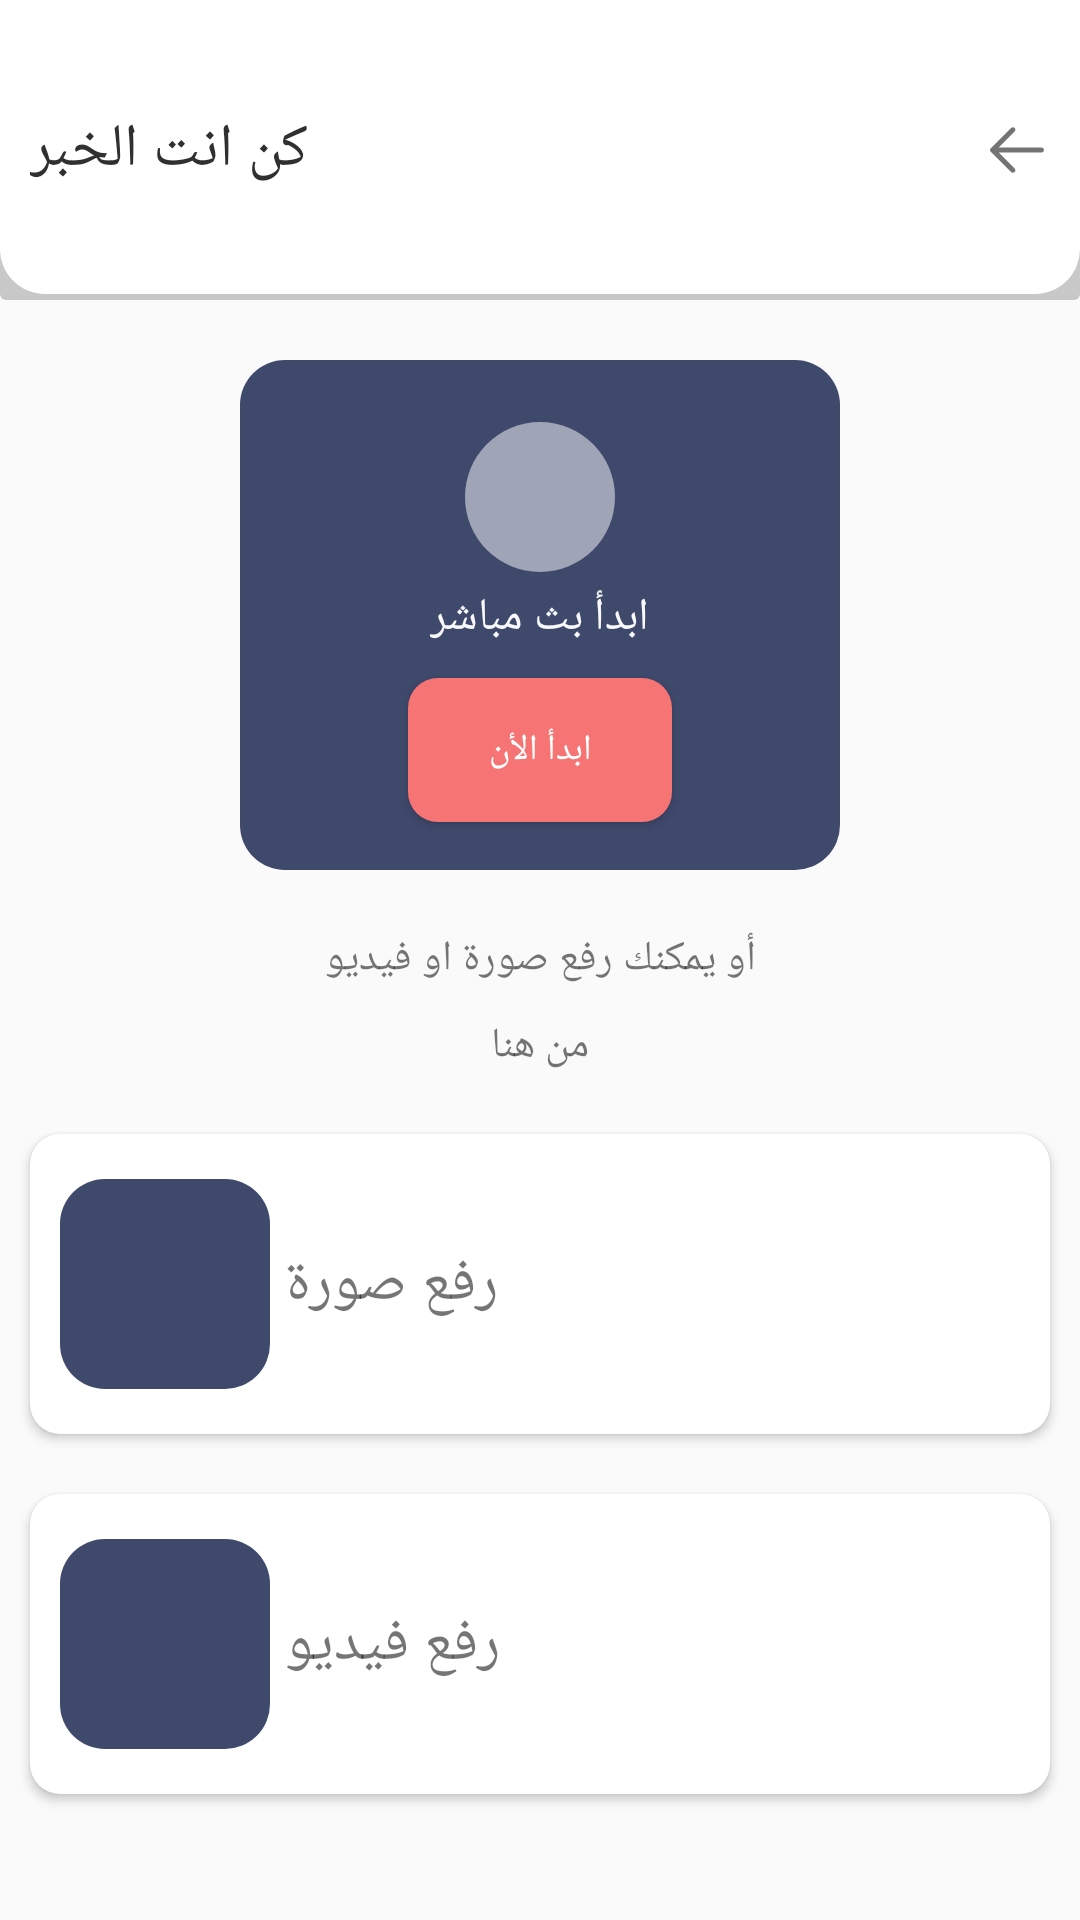

Produce the Android XML layout that renders to this screen, including the resource entries it uses.
<!-- AndroidManifest.xml: application theme AppTheme -->
<!-- res/layout/activity_add_news.xml -->
<?xml version="1.0" encoding="utf-8"?>
<layout xmlns:android="http://schemas.android.com/apk/res/android"
    xmlns:app="http://schemas.android.com/apk/res-auto">
    <LinearLayout
        android:orientation="vertical"
        android:layout_width="match_parent"
        android:layout_height="match_parent"
        >
        <RelativeLayout
            android:layout_width="match_parent"
            android:layout_height="100dp"
            android:padding="10dp"
            android:background="@drawable/shadow_relative_layout">
            <TextView
                android:layout_alignParentStart="true"
                android:id="@+id/titleText"
                android:layout_marginEnd="15sp"
                android:layout_marginTop="20dp"
                android:textSize="20sp"
                android:fontFamily="@font/jf_flat_medium"
                android:textColor="#303030"
                android:layout_centerVertical="true"
                android:layout_width="wrap_content"
                android:text="@string/beNews"
                android:layout_height="wrap_content"/>
            <ImageView
                android:layout_width="wrap_content"
                android:layout_height="wrap_content"
                android:src="@drawable/back_ion"
                android:layout_centerVertical="true"
                android:id="@+id/backButton"
                android:layout_alignParentEnd="true"/>
        </RelativeLayout>

        <RelativeLayout
            android:gravity="center"
            android:layout_width="200dp"
            android:layout_height="170dp"
            android:layout_gravity="center"
            android:layout_margin="20dp"
            android:background="@drawable/bk_video">
            <RelativeLayout
                android:layout_centerHorizontal="true"
                android:layout_width="wrap_content"
                android:layout_marginTop="10dp"
                android:id="@+id/video_rel"
                android:background="@drawable/rel_bk_video_icon"
                android:layout_height="wrap_content">
                <ImageView
                    android:layout_width="30dp"
                    android:layout_height="30dp"
                    android:layout_centerVertical="true"
                    android:layout_centerHorizontal="true"
                    android:src="@drawable/ic_video"/>
            </RelativeLayout>
            <LinearLayout
                android:layout_below="@id/video_rel"
                android:layout_width="match_parent"
                android:layout_height="wrap_content"
                android:orientation="vertical">
                <TextView
                    android:layout_width="wrap_content"
                    android:layout_height="wrap_content"
                    android:text="@string/start_live_stream"
                    android:fontFamily="@font/jf_flat_medium"
                    android:textColor="#f9f9fa"
                    android:layout_gravity="center"
                    android:textSize="15dp"
                    android:layout_margin="5dp"/>
                <Button
                    android:layout_width="wrap_content"
                    android:layout_height="wrap_content"
                    android:background="@drawable/orange_layout"
                    android:text="@string/start"
                    android:layout_gravity="center"
                    android:layout_margin="5dp"
                    android:textSize="12dp"
                    android:fontFamily="@font/jf_flat_medium"
                    android:textColor="@android:color/white"/>
            </LinearLayout>
        </RelativeLayout>

        <TextView
            android:layout_width="match_parent"
            android:layout_height="wrap_content"
            android:text="@string/upload_vide_or_image"
            android:fontFamily="@font/jf_flat_medium"
            android:gravity="center"/>
        <TextView
            android:layout_margin="10dp"
            android:layout_width="match_parent"
            android:layout_height="wrap_content"
            android:text="@string/her"
            android:fontFamily="@font/jf_flat_medium"
            android:gravity="center"/>
        <androidx.cardview.widget.CardView
            android:layout_width="match_parent"
            android:layout_height="100dp"
            android:elevation="20dp"
            app:cardCornerRadius="10dp"
            android:layout_margin="10dp"
            android:id="@+id/cvUploadPictures">
            <LinearLayout
                android:padding="10dp"
                android:layout_width="match_parent"
                android:layout_height="match_parent"
                android:orientation="horizontal">
                <RelativeLayout
                    android:layout_width="70dp"
                    android:layout_gravity="center"
                    android:gravity="center"
                    android:layout_height="70dp"
                    android:background="@drawable/bk_video">
                    <ImageView
                        android:layout_width="50dp"
                        android:layout_height="40dp"
                        android:layout_centerVertical="true"
                        android:layout_centerHorizontal="true"
                        android:src="@drawable/ic_image"/>
                </RelativeLayout>
                <TextView
                    android:layout_width="wrap_content"
                    android:layout_height="wrap_content"
                    android:text="@string/upload_image"
                    android:fontFamily="@font/jf_flat_medium"
                    android:textSize="20dp"
                    android:layout_gravity="center"
                    android:layout_margin="5dp"/>
            </LinearLayout>
        </androidx.cardview.widget.CardView>
        <androidx.cardview.widget.CardView
            android:layout_width="match_parent"
            android:layout_height="100dp"
            android:elevation="20dp"
            app:cardCornerRadius="10dp"
            android:layout_margin="10dp"
            android:id="@+id/cvUploadVideo">
            <LinearLayout
                android:padding="10dp"
                android:layout_width="match_parent"
                android:layout_height="match_parent"
                android:orientation="horizontal">
                <RelativeLayout
                    android:layout_width="70dp"
                    android:layout_gravity="center"
                    android:gravity="center"
                    android:layout_height="70dp"
                    android:background="@drawable/bk_video">
                    <ImageView
                        android:layout_width="50dp"
                        android:layout_height="40dp"
                        android:layout_centerVertical="true"
                        android:layout_centerHorizontal="true"
                        android:src="@drawable/ic_video"/>
                </RelativeLayout>
                <TextView
                    android:layout_width="wrap_content"
                    android:layout_height="wrap_content"
                    android:text="@string/upload_video"
                    android:fontFamily="@font/jf_flat_medium"
                    android:textSize="20dp"
                    android:layout_gravity="center"
                    android:layout_margin="5dp"/>
            </LinearLayout>
        </androidx.cardview.widget.CardView>
    </LinearLayout>
</layout>
<!-- resources referenced by this layout -->
<resources>
  <!-- drawable back_ion: png bitmap (drawable-hdpi, 390 bytes) -->
  <!-- drawable bk_video (drawable) -->
  <?xml version="1.0" encoding="utf-8"?>
  <shape android:shape="rectangle" xmlns:android="http://schemas.android.com/apk/res/android">
  <solid android:color="#3f496c"/>
      <corners android:radius="15dp"/>
  </shape>
  <!-- drawable orange_layout (drawable) -->
  <?xml version="1.0" encoding="utf-8"?>
  <shape android:shape="rectangle" xmlns:android="http://schemas.android.com/apk/res/android">
  
      <corners android:radius="10dp"/>
      <solid android:color="#f67474"/>
  </shape>
  <!-- drawable rel_bk_video_icon (drawable) -->
  <?xml version="1.0" encoding="utf-8"?>
  <shape android:shape="oval" xmlns:android="http://schemas.android.com/apk/res/android">
  
      <solid android:color="#9fa4b6"/>
      <corners android:radius="100dp"/>
      <size
          android:width="50dp"
          android:height="50dp"/>
  </shape>
  <!-- drawable shadow_relative_layout (drawable) -->
  <?xml version="1.0" encoding="utf-8"?>
  <layer-list xmlns:android="http://schemas.android.com/apk/res/android">
      <item>
          <shape android:shape="rectangle">
              <solid android:color="#CABBBBBB"/>
              <corners android:radius="2dp" />
          </shape>
      </item>
  
      <item
          android:left="0dp"
          android:right="0dp"
          android:top="0dp"
          android:bottom="2dp">
          <shape android:shape="rectangle">
              <solid android:color="@android:color/white"/>
              <corners android:bottomRightRadius="15dp" android:bottomLeftRadius="15dp"/>
          </shape>
      </item>
  </layer-list>
  <string name="beNews">كن انت الخبر</string>
  <string name="her">من هنا</string>
  <string name="start">ابدأ الأن</string>
  <string name="start_live_stream">ابدأ بث مباشر</string>
  <string name="upload_image">رفع صورة</string>
  <string name="upload_vide_or_image">أو يمكنك رفع صورة او فيديو</string>
  <string name="upload_video">رفع فيديو</string>
  <style name="AppTheme" parent="Theme.AppCompat.Light.NoActionBar">
          <item name="colorPrimary">@color/colorPrimary</item>
          <item name="colorPrimaryDark">@color/colorPrimaryDark</item>
          <item name="colorAccent">@color/colorAccent</item>
          <item name="android:navigationBarColor">@color/colorPrimary</item>
  
      </style>
  <color name="colorPrimary">#101D49</color>
  <color name="colorPrimaryDark">#101D49</color>
  <color name="colorAccent">#101D49</color>
</resources>
